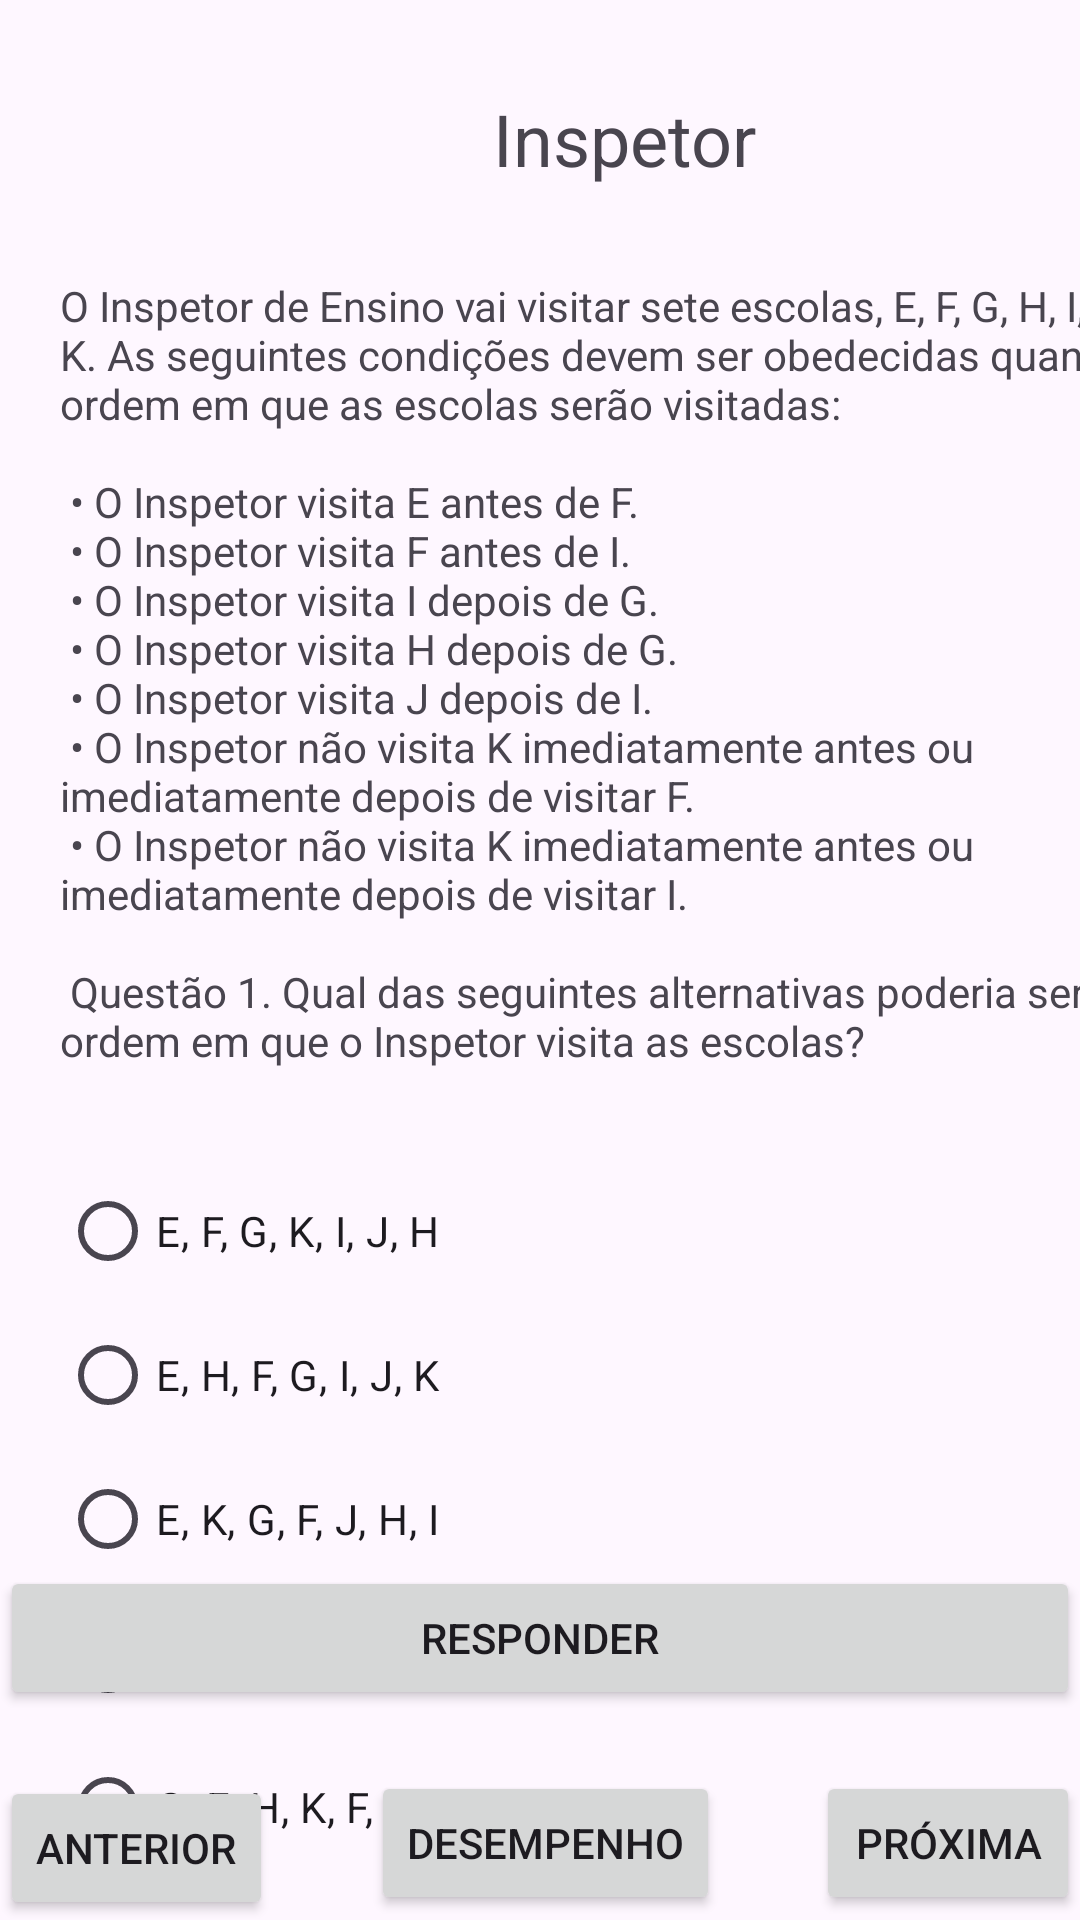

Layout XML and referenced resources for this Android screen:
<!-- AndroidManifest.xml: application theme Theme.QuestoesFiBee -->
<!-- res/layout/activity_main.xml -->
<?xml version="1.0" encoding="utf-8"?>
<androidx.constraintlayout.widget.ConstraintLayout xmlns:android="http://schemas.android.com/apk/res/android"
    xmlns:app="http://schemas.android.com/apk/res-auto"
    xmlns:tools="http://schemas.android.com/tools"
    android:layout_width="match_parent"
    android:layout_height="match_parent"
    tools:context=".MainActivity">

    <ScrollView
        android:id="@+id/scrollView2"
        android:layout_width="416dp"
        android:layout_height="684dp"
        app:layout_constraintBottom_toBottomOf="@+id/responder"
        app:layout_constraintEnd_toEndOf="parent"
        app:layout_constraintHorizontal_bias="0.0"
        app:layout_constraintStart_toStartOf="parent"
        app:layout_constraintTop_toTopOf="parent"
        app:layout_constraintVertical_bias="0.0">

        <LinearLayout
            android:layout_width="match_parent"
            android:layout_height="wrap_content"
            android:layout_marginLeft="20dp"
            android:layout_marginTop="30dp"
            android:layout_marginRight="20dp"
            android:minWidth="587dp"
            android:orientation="vertical">

            <TextView
                android:id="@+id/titulo"
                android:layout_width="match_parent"
                android:layout_height="wrap_content"
                android:gravity="center"
                android:text="@string/titulo1"
                android:textSize="24sp" />

            <TextView
                android:id="@+id/enunciado"
                android:layout_width="match_parent"
                android:layout_height="wrap_content"
                android:layout_marginTop="30dp"
                android:text="@string/enum1" />

            <RadioGroup
                android:id="@+id/radioGroup"
                android:layout_width="match_parent"
                android:layout_height="wrap_content"
                android:layout_marginTop="30dp"
                android:onClick="radioGroup">

                <RadioButton
                    android:id="@+id/radioButton1"
                    android:layout_width="match_parent"
                    android:layout_height="wrap_content"
                    android:text="@string/a1" />

                <RadioButton
                    android:id="@+id/radioButton2"
                    android:layout_width="match_parent"
                    android:layout_height="wrap_content"
                    android:text="@string/b1" />

                <RadioButton
                    android:id="@+id/radioButton3"
                    android:layout_width="match_parent"
                    android:layout_height="wrap_content"
                    android:text="@string/c1" />

                <RadioButton
                    android:id="@+id/radioButton4"
                    android:layout_width="match_parent"
                    android:layout_height="wrap_content"
                    android:text="@string/d1" />

                <RadioButton
                    android:id="@+id/radioButton5"
                    android:layout_width="match_parent"
                    android:layout_height="wrap_content"
                    android:text="@string/e1" />

            </RadioGroup>

            <TextView
                android:id="@+id/line"
                android:layout_width="match_parent"
                android:layout_height="wrap_content"
                android:gravity="center"
                android:text=""
                android:textSize="24sp" />
        </LinearLayout>
    </ScrollView>

    <Button
        android:id="@+id/responder"
        android:layout_width="match_parent"
        android:layout_height="wrap_content"
        android:layout_marginBottom="70dp"
        android:onClick="responder"
        android:text="Responder"
        app:layout_constraintBottom_toBottomOf="parent"
        app:rippleColor="#FFEB3B"
        tools:layout_editor_absoluteX="0dp" />

    <Button
        android:id="@+id/proximo"
        android:layout_width="wrap_content"
        android:layout_height="wrap_content"
        android:onClick="proximo"
        android:text="Próxima"
        app:layout_constraintBottom_toBottomOf="parent"
        app:layout_constraintEnd_toEndOf="parent"
        app:layout_constraintHorizontal_bias="1.0"
        app:layout_constraintStart_toStartOf="parent"
        app:layout_constraintTop_toBottomOf="@+id/responder"
        app:layout_constraintVertical_bias="0.928" />

    <Button
        android:id="@+id/anterior"
        android:layout_width="wrap_content"
        android:layout_height="wrap_content"
        android:onClick="anterior"
        android:text="Anterior"
        app:layout_constraintBottom_toBottomOf="parent"
        app:layout_constraintEnd_toEndOf="parent"
        app:layout_constraintHorizontal_bias="0.0"
        app:layout_constraintStart_toStartOf="parent"
        app:layout_constraintTop_toBottomOf="@+id/responder"
        app:layout_constraintVertical_bias="1.0" />

    <Button
        android:id="@+id/teste"
        android:layout_width="wrap_content"
        android:layout_height="wrap_content"
        android:onClick="pontuacao"
        android:text="Desempenho"
        app:layout_constraintBottom_toBottomOf="parent"
        app:layout_constraintEnd_toStartOf="@+id/proximo"
        app:layout_constraintHorizontal_bias="0.506"
        app:layout_constraintStart_toEndOf="@+id/anterior"
        app:layout_constraintTop_toBottomOf="@+id/responder"
        app:layout_constraintVertical_bias="0.928" />


</androidx.constraintlayout.widget.ConstraintLayout>
<!-- resources referenced by this layout -->
<resources>
  <string name="a1">E, F, G, K, I, J, H</string>
  <string name="b1">E, H, F, G, I, J, K</string>
  <string name="c1">E, K, G, F, J, H, I</string>
  <string name="d1">G, E, F, I, H, K, J</string>
  <string name="e1">G, E, H, K, F, I, J</string>
  <string name="enum1">O Inspetor de Ensino vai visitar sete escolas, E, F, G, H, I, J e K. As seguintes condições devem ser obedecidas quanto à ordem em que as escolas serão visitadas:
      \n\n
      • O Inspetor visita E antes de F. \n
      • O Inspetor visita F antes de I. \n
      • O Inspetor visita I depois de G.\n
      • O Inspetor visita H depois de G.\n
      • O Inspetor visita J depois de I.\n
      • O Inspetor não visita K imediatamente antes ou imediatamente depois de visitar F. \n
      • O Inspetor não visita K imediatamente antes ou imediatamente depois de visitar I. \n
      \n
      Questão 1. Qual das seguintes alternativas poderia ser a ordem em que o Inspetor visita as escolas?</string>
  <string name="titulo1">Inspetor</string>
  <style name="Theme.QuestoesFiBee" parent="Base.Theme.QuestoesFiBee" />
  <style name="Base.Theme.QuestoesFiBee" parent="Theme.Material3.DayNight.NoActionBar">
          
          
      </style>
</resources>
